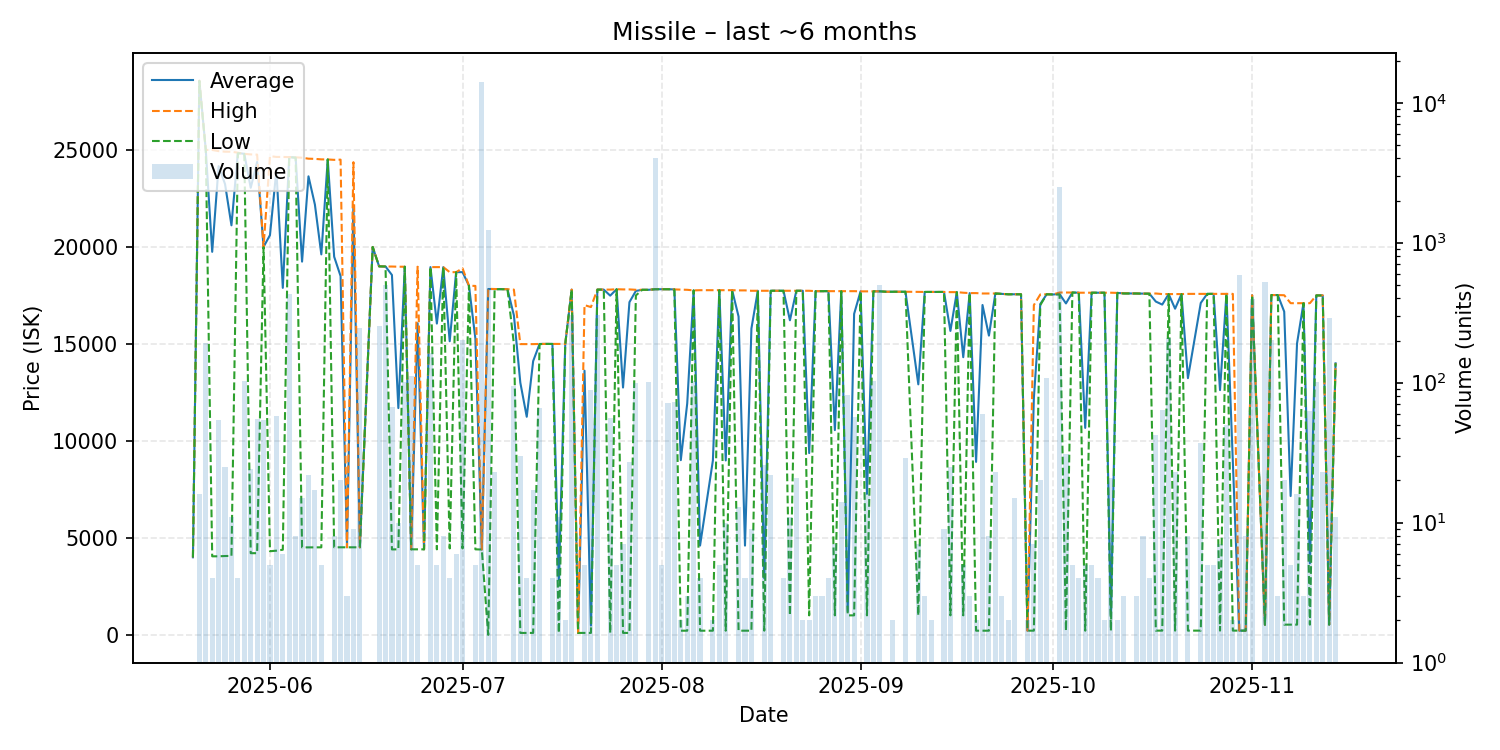

The file beside this chart, header and first rows:
date, average, highest, lowest, order_count, volume
2025-05-20, 4000, 4000, 4000, 1, 1
2025-05-21, 28566, 28570, 28560, 7, 16
2025-05-22, 25000, 25000, 25000, 6, 191
2025-05-23, 19748, 25000, 4050, 4, 4
2025-05-24, 24166, 24940, 4050, 5, 54
2025-05-25, 23242, 24910, 4065, 6, 25
2025-05-26, 21115, 24910, 4070, 9, 11
2025-05-27, 24845, 24860, 24830, 3, 4
2025-05-28, 24800, 24800, 24800, 4, 102
2025-05-29, 23048, 24770, 4211, 4, 24
2025-05-30, 24384, 24760, 4212, 6, 55
2025-05-31, 20000, 20000, 19990, 4, 54
2025-06-01, 20608, 24680, 4312, 5, 5
2025-06-02, 23951, 24640, 4341, 8, 58
2025-06-03, 17890, 24640, 4390, 4, 6
2025-06-04, 24630, 24630, 24630, 3, 433
2025-06-05, 24609, 24620, 24600, 5, 8
2025-06-06, 19243, 24600, 4510, 4, 15
2025-06-07, 23640, 24550, 4511, 3, 22
2025-06-08, 22184, 24540, 4512, 4, 17
2025-06-09, 19617, 24515, 4513, 5, 5
2025-06-10, 24510, 24510, 24510, 1, 1
2025-06-11, 19496, 24490, 4515, 7, 8
2025-06-12, 18498, 24500, 4514, 10, 20
2025-06-13, 4515, 4515, 4514, 2, 3
2025-06-14, 22162, 24370, 4514, 6, 9
2025-06-15, 4514, 4514, 4514, 9, 244
2025-06-17, 20000, 20000, 20000, 1, 1
2025-06-18, 19000, 19000, 19000, 10, 256
2025-06-19, 18990, 18990, 18990, 6, 502
2025-06-20, 18554, 18990, 4405, 8, 67
2025-06-21, 11693, 18980, 4410, 6, 10
2025-06-22, 18980, 18980, 18980, 12, 101
2025-06-23, 4410, 4410, 4410, 8, 112
2025-06-24, 16066, 18980, 4410, 4, 5
2025-06-25, 4410, 4410, 4410, 1, 1
2025-06-26, 18960, 18960, 18960, 9, 162
2025-06-27, 16050, 18960, 4410, 5, 5
2025-06-28, 18960, 18960, 18960, 4, 8
2025-06-29, 15139, 18700, 4457, 3, 4
2025-06-30, 18700, 18700, 18700, 5, 6
2025-07-01, 18700, 18900, 4457, 6, 202
2025-07-02, 18000, 18000, 18000, 1, 1
2025-07-03, 15274, 17990, 4410, 4, 5
2025-07-04, 4400, 4400, 4400, 6, 14056
2025-07-05, 17830, 17840, 0.02, 7, 1236
2025-07-06, 17830, 17830, 17820, 4, 23
2025-07-08, 17820, 17820, 17820, 1, 1
2025-07-09, 16474, 17800, 15000, 4, 95
2025-07-10, 13005, 14990, 100.0, 3, 30
2025-07-11, 11245, 14990, 100.0, 4, 4
2025-07-12, 14114, 14990, 101.0, 8, 17
2025-07-13, 14999, 15000, 14990, 9, 66
2025-07-14, 15000, 15000, 15000, 1, 1
2025-07-15, 15000, 15000, 15000, 1, 4
2025-07-16, 2810, 15000, 101.0, 3, 11
2025-07-17, 15000, 15000, 15000, 2, 2
2025-07-18, 17800, 17800, 17800, 5, 302
2025-07-19, 101.0, 101.0, 101.0, 1, 1
2025-07-20, 13620, 17000, 101.0, 5, 5
... 110 more rows
